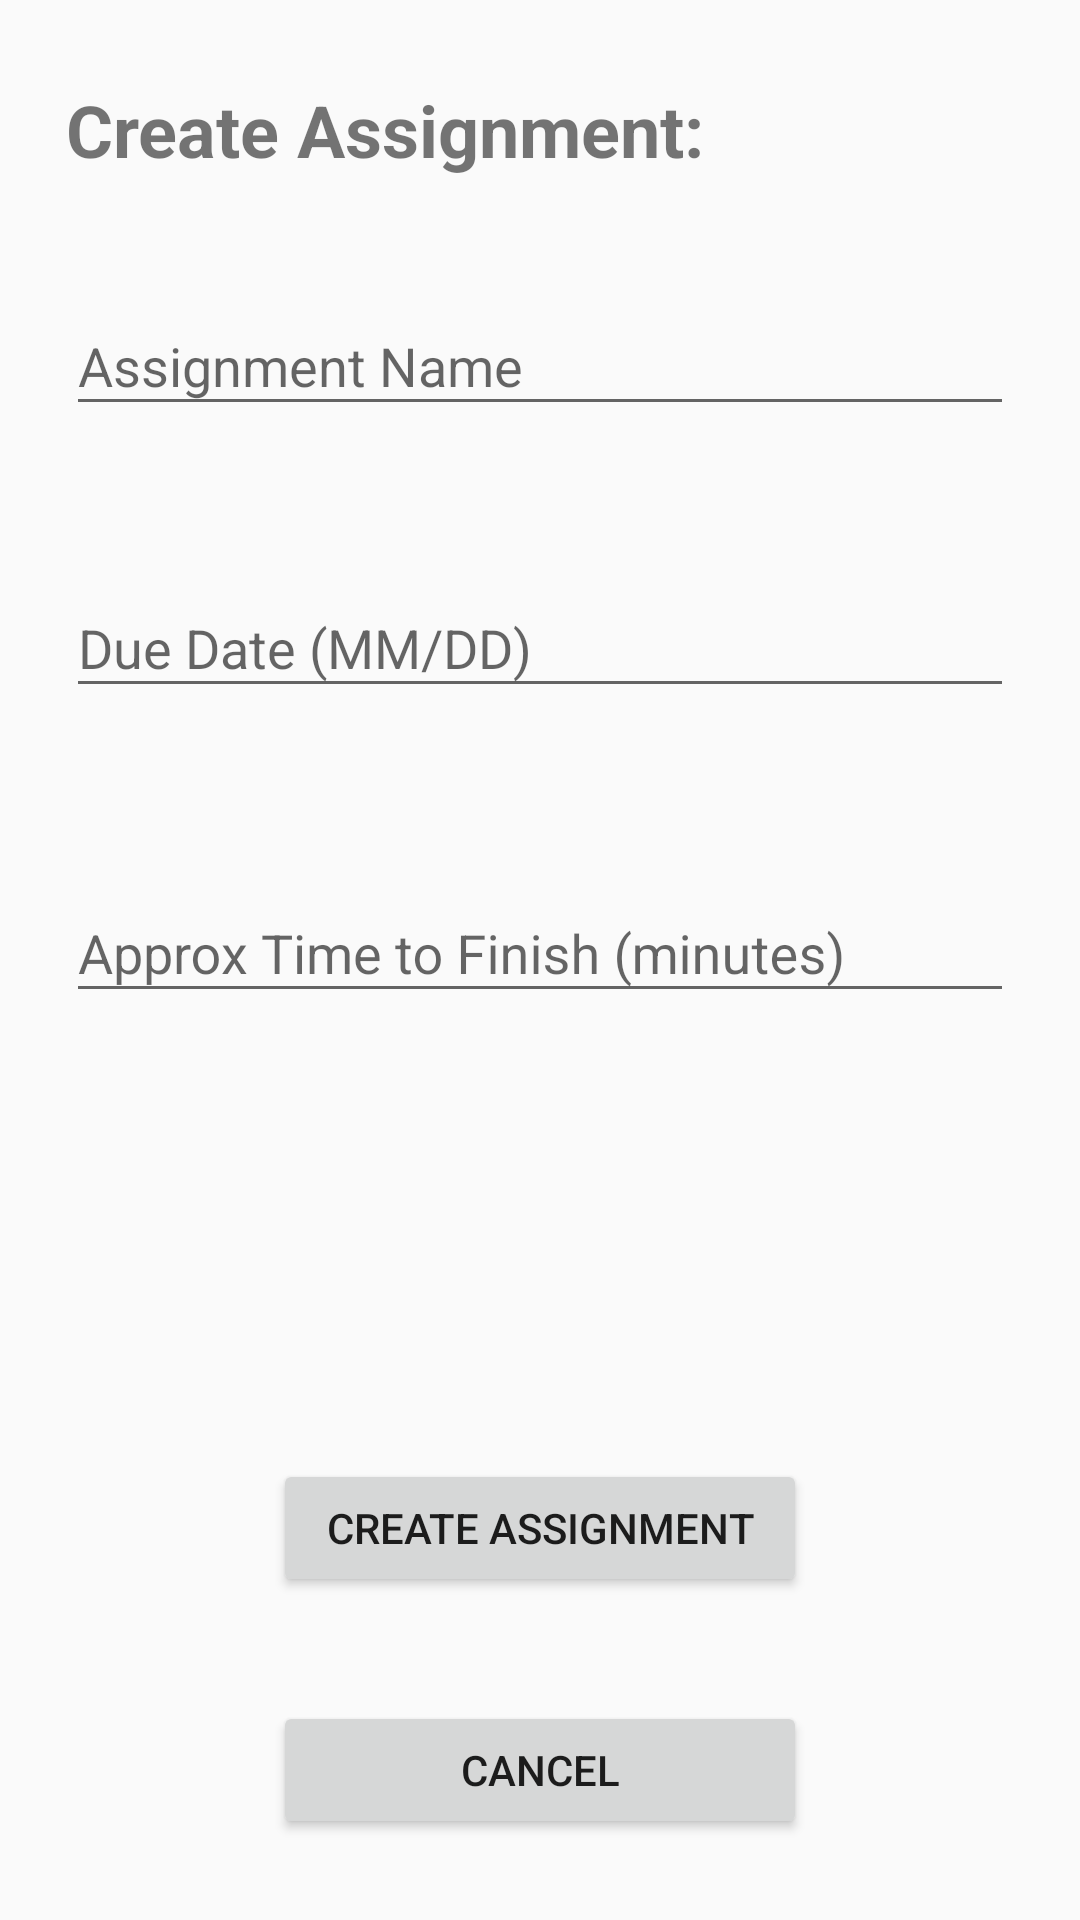

This screen was rendered from an Android layout file. Write that file and the resources it references.
<!-- AndroidManifest.xml: application theme AppTheme -->
<!-- res/layout/activity_make_assignment.xml -->
<?xml version="1.0" encoding="utf-8"?>
<android.support.constraint.ConstraintLayout xmlns:android="http://schemas.android.com/apk/res/android"
    xmlns:app="http://schemas.android.com/apk/res-auto"
    xmlns:tools="http://schemas.android.com/tools"
    android:layout_width="match_parent"
    android:layout_height="match_parent"
    tools:context=".MakeAssignmentActivity">


    <android.support.design.widget.TextInputLayout
        android:id="@+id/textInputLayout3"
        android:layout_width="316dp"
        android:layout_height="66dp"
        android:layout_marginEnd="8dp"
        android:layout_marginStart="8dp"
        android:layout_marginTop="24dp"
        app:layout_constraintBottom_toTopOf="@+id/button2"
        app:layout_constraintEnd_toEndOf="parent"
        app:layout_constraintHorizontal_bias="0.5"
        app:layout_constraintStart_toStartOf="parent"
        app:layout_constraintTop_toBottomOf="@+id/textInputLayout2">

        <EditText
            android:id="@+id/input_time"
            android:layout_width="match_parent"
            android:layout_height="wrap_content"
            android:hint="Approx Time to Finish (minutes)"
            android:inputType="text|date" />
    </android.support.design.widget.TextInputLayout>

    <Button
        android:id="@+id/button2"
        android:layout_width="178dp"
        android:layout_height="46dp"
        android:layout_marginEnd="8dp"
        android:layout_marginStart="8dp"
        android:layout_marginTop="116dp"
        android:text="Create Assignment"
        app:layout_constraintBottom_toTopOf="@+id/button"
        app:layout_constraintEnd_toEndOf="parent"
        app:layout_constraintHorizontal_bias="0.5"
        app:layout_constraintStart_toStartOf="parent"
        app:layout_constraintTop_toBottomOf="@+id/textInputLayout3" />

    <android.support.design.widget.TextInputLayout
        android:id="@+id/textInputLayout"
        android:layout_width="316dp"
        android:layout_height="59dp"
        android:layout_marginEnd="8dp"
        android:layout_marginStart="8dp"
        android:layout_marginTop="8dp"
        app:layout_constraintBottom_toTopOf="@+id/textInputLayout2"
        app:layout_constraintEnd_toEndOf="parent"
        app:layout_constraintHorizontal_bias="0.5"
        app:layout_constraintStart_toStartOf="parent"
        app:layout_constraintTop_toBottomOf="@+id/textView4">

        <EditText
            android:id="@+id/input_assignment"
            android:layout_width="match_parent"
            android:layout_height="wrap_content"
            android:hint="Assignment Name"
            android:inputType="text" />
    </android.support.design.widget.TextInputLayout>

    <android.support.design.widget.TextInputLayout
        android:id="@+id/textInputLayout2"
        android:layout_width="316dp"
        android:layout_height="59dp"
        android:layout_marginEnd="8dp"
        android:layout_marginStart="8dp"
        android:layout_marginTop="16dp"
        app:layout_constraintBottom_toTopOf="@+id/textInputLayout3"
        app:layout_constraintEnd_toEndOf="parent"
        app:layout_constraintHorizontal_bias="0.5"
        app:layout_constraintStart_toStartOf="parent"
        app:layout_constraintTop_toBottomOf="@+id/textInputLayout">

        <EditText
            android:id="@+id/input_date"
            android:layout_width="match_parent"
            android:layout_height="wrap_content"
            android:hint="Due Date (MM/DD)"
            android:inputType="text|date" />
    </android.support.design.widget.TextInputLayout>

    <TextView
        android:id="@+id/textView4"
        android:layout_width="316dp"
        android:layout_height="36dp"
        android:layout_marginEnd="8dp"
        android:layout_marginStart="8dp"
        android:layout_marginTop="8dp"
        android:text="Create Assignment:"
        android:textSize="24sp"
        android:textStyle="bold"
        app:layout_constraintBottom_toTopOf="@+id/textInputLayout"
        app:layout_constraintEnd_toEndOf="parent"
        app:layout_constraintHorizontal_bias="0.5"
        app:layout_constraintStart_toStartOf="parent"
        app:layout_constraintTop_toTopOf="parent" />

    <Button
        android:id="@+id/button"
        android:layout_width="178dp"
        android:layout_height="46dp"
        android:layout_marginBottom="8dp"
        android:layout_marginEnd="8dp"
        android:layout_marginStart="8dp"
        android:layout_marginTop="16dp"
        android:text="Cancel"
        app:layout_constraintBottom_toBottomOf="parent"
        app:layout_constraintEnd_toEndOf="parent"
        app:layout_constraintHorizontal_bias="0.5"
        app:layout_constraintStart_toStartOf="parent"
        app:layout_constraintTop_toBottomOf="@+id/button2" />


</android.support.constraint.ConstraintLayout>
<!-- resources referenced by this layout -->
<resources>
  <style name="AppTheme" parent="Theme.AppCompat.Light.NoActionBar">
          
          <item name="colorPrimary">@color/colorPrimary</item>
          <item name="colorPrimaryDark">@color/colorPrimaryDark</item>
          <item name="colorAccent">@color/colorAccent</item>
      </style>
  <color name="colorPrimary">#f44682</color>
  <color name="colorPrimaryDark">#f16559</color>
  <color name="colorAccent">#ee7ca3</color>
</resources>
